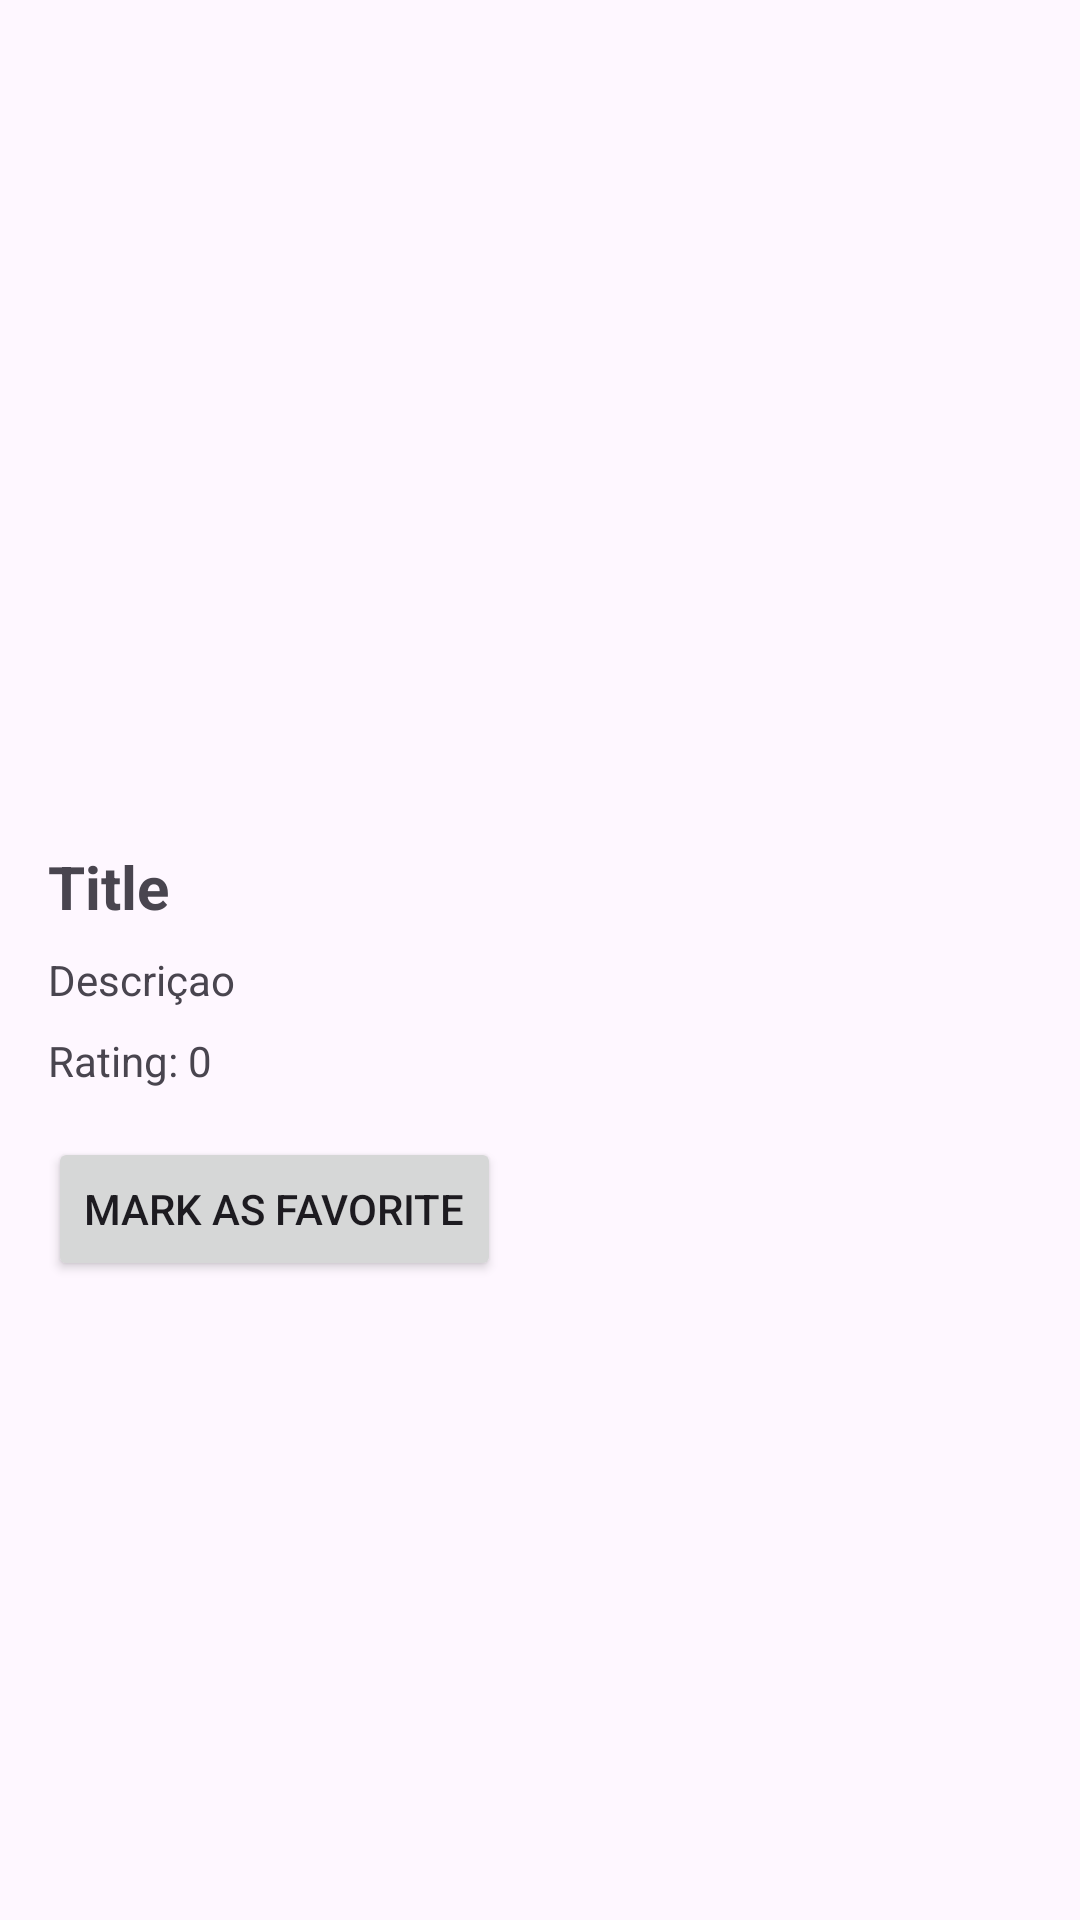

Here is an Android app screen rendered from its layout file. Give the layout XML and the strings, colors and styles it references.
<!-- AndroidManifest.xml: application theme Theme.FakeImdb -->
<!-- res/layout/activity_movie_detail.xml -->
<?xml version="1.0" encoding="utf-8"?>
<LinearLayout xmlns:android="http://schemas.android.com/apk/res/android"
    android:layout_width="match_parent"
    android:layout_height="match_parent"
    android:orientation="vertical"
    android:padding="16dp">

    <ImageView
        android:id="@+id/moviePoster"
        android:layout_width="match_parent"
        android:layout_height="250dp"
        android:scaleType="centerCrop"
        android:src="@drawable/placeholder_image" />

    <TextView
        android:id="@+id/movieTitle"
        android:layout_width="wrap_content"
        android:layout_height="wrap_content"
        android:text="Title"
        android:textSize="20sp"
        android:textStyle="bold"
        android:layout_marginTop="16dp"/>

    <TextView
        android:id="@+id/movieDescription"
        android:layout_width="wrap_content"
        android:layout_height="wrap_content"
        android:text="Descriçao"
        android:layout_marginTop="8dp"/>

    <TextView
        android:id="@+id/movieRating"
        android:layout_width="wrap_content"
        android:layout_height="wrap_content"
        android:text="Rating: 0"
        android:layout_marginTop="8dp"/>

    <Button
        android:id="@+id/favoriteButton"
        android:layout_width="wrap_content"
        android:layout_height="wrap_content"
        android:text="Mark as Favorite"
        android:layout_marginTop="16dp" />

</LinearLayout>
<!-- resources referenced by this layout -->
<resources>
  <style name="Theme.FakeImdb" parent="Base.Theme.FakeImdb" />
  <style name="Base.Theme.FakeImdb" parent="Theme.Material3.DayNight.NoActionBar">
          
          
      </style>
</resources>
